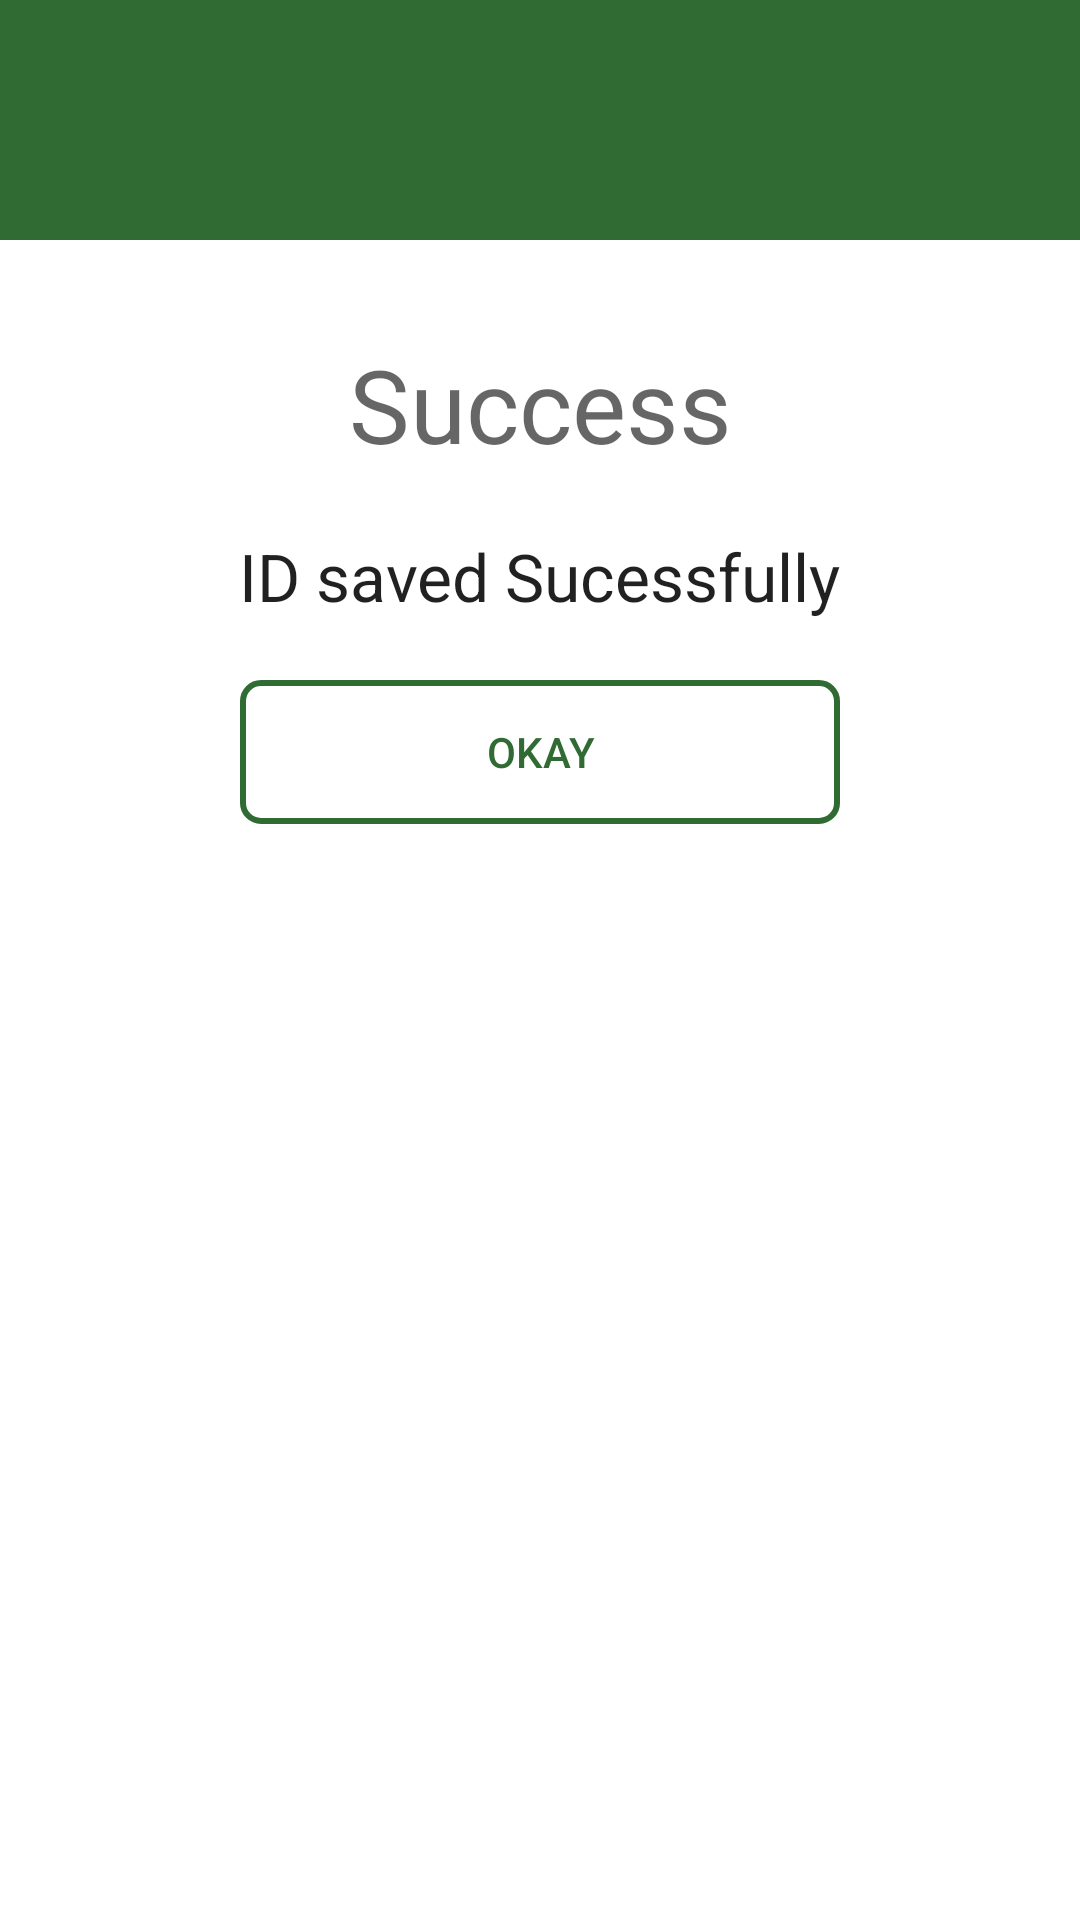

Here is an Android app screen rendered from its layout file. Give the layout XML and the strings, colors and styles it references.
<!-- AndroidManifest.xml: application theme Theme.mrgsMapApp -->
<!-- res/layout/file_saved.xml -->
<?xml version="1.0" encoding="utf-8"?>
<LinearLayout
    xmlns:android="http://schemas.android.com/apk/res/android"
    android:layout_width="match_parent"
    android:layout_height="match_parent"
    android:orientation="vertical">

    <RelativeLayout
        android:layout_width="match_parent"
        android:layout_height="80dp"
        android:background="@color/colorPrimary">

        <ImageView
            android:layout_width="50dp"
            android:layout_height="50dp"
            android:layout_centerInParent="true"
            android:background="@drawable/ic_baseline_check_circle_24"/>

    </RelativeLayout>

    <LinearLayout
        android:layout_width="match_parent"
        android:layout_height="wrap_content"
        android:orientation="vertical"
        android:padding="16dp" />

    <TextView
        android:layout_width="match_parent"
        android:layout_height="wrap_content"
        android:gravity="center_horizontal"
        android:text="Success"
        android:textAlignment="center"
        android:textAppearance="@style/TextAppearance.AppCompat.Display1" />

    <TextView
        android:id="@+id/txt_success"
        android:layout_width="wrap_content"
        android:layout_height="wrap_content"
        android:text="ID saved Sucessfully"
        android:layout_marginTop="20dp"
        android:layout_gravity="center"
        android:textAppearance="@style/TextAppearance.AppCompat.Large" />

    <androidx.appcompat.widget.AppCompatButton
        android:id="@+id/buttonsuccess"
        android:layout_width="200dp"
        android:layout_height="wrap_content"
        android:layout_gravity="center"
        android:layout_marginTop="20dp"
        android:text="Okay"
        android:background="@drawable/file_success_button"
        android:textColor="@color/colorPrimary" />


</LinearLayout>
<!-- resources referenced by this layout -->
<resources>
  <color name="colorPrimary">#306B34</color>
  <!-- drawable file_success_button (drawable) -->
  <?xml version="1.0" encoding="utf-8"?>
  <selector xmlns:android="http://schemas.android.com/apk/res/android">
  
      <item>
          <shape>
              <stroke android:width="2dp" android:color="@color/colorPrimary" />
  
              <solid android:color="@android:color/transparent" />
  
              <corners android:bottomLeftRadius="6dp" android:bottomRightRadius="6dp"
                  android:topLeftRadius="6dp" android:topRightRadius="6dp"/>
          </shape>
      </item>
  </selector>
  <style name="Theme.mrgsMapApp" parent="Theme.MaterialComponents.DayNight.DarkActionBar">
          
          <item name="colorPrimary">@color/purple_500</item>
          <item name="colorPrimaryVariant">@color/purple_700</item>
          <item name="colorOnPrimary">@color/white</item>
          
          <item name="colorSecondary">@color/teal_200</item>
          <item name="colorSecondaryVariant">@color/teal_700</item>
          <item name="colorOnSecondary">@color/black</item>
          
          <item name="android:statusBarColor" tools:targetApi="l">?attr/colorPrimaryVariant</item>
          
      </style>
  <color name="purple_500">#FF6200EE</color>
  <color name="purple_700">#FF3700B3</color>
  <color name="white">#FFFFFFFF</color>
  <color name="teal_200">#FF03DAC5</color>
  <color name="teal_700">#FF018786</color>
  <color name="black">#FF000000</color>
</resources>
